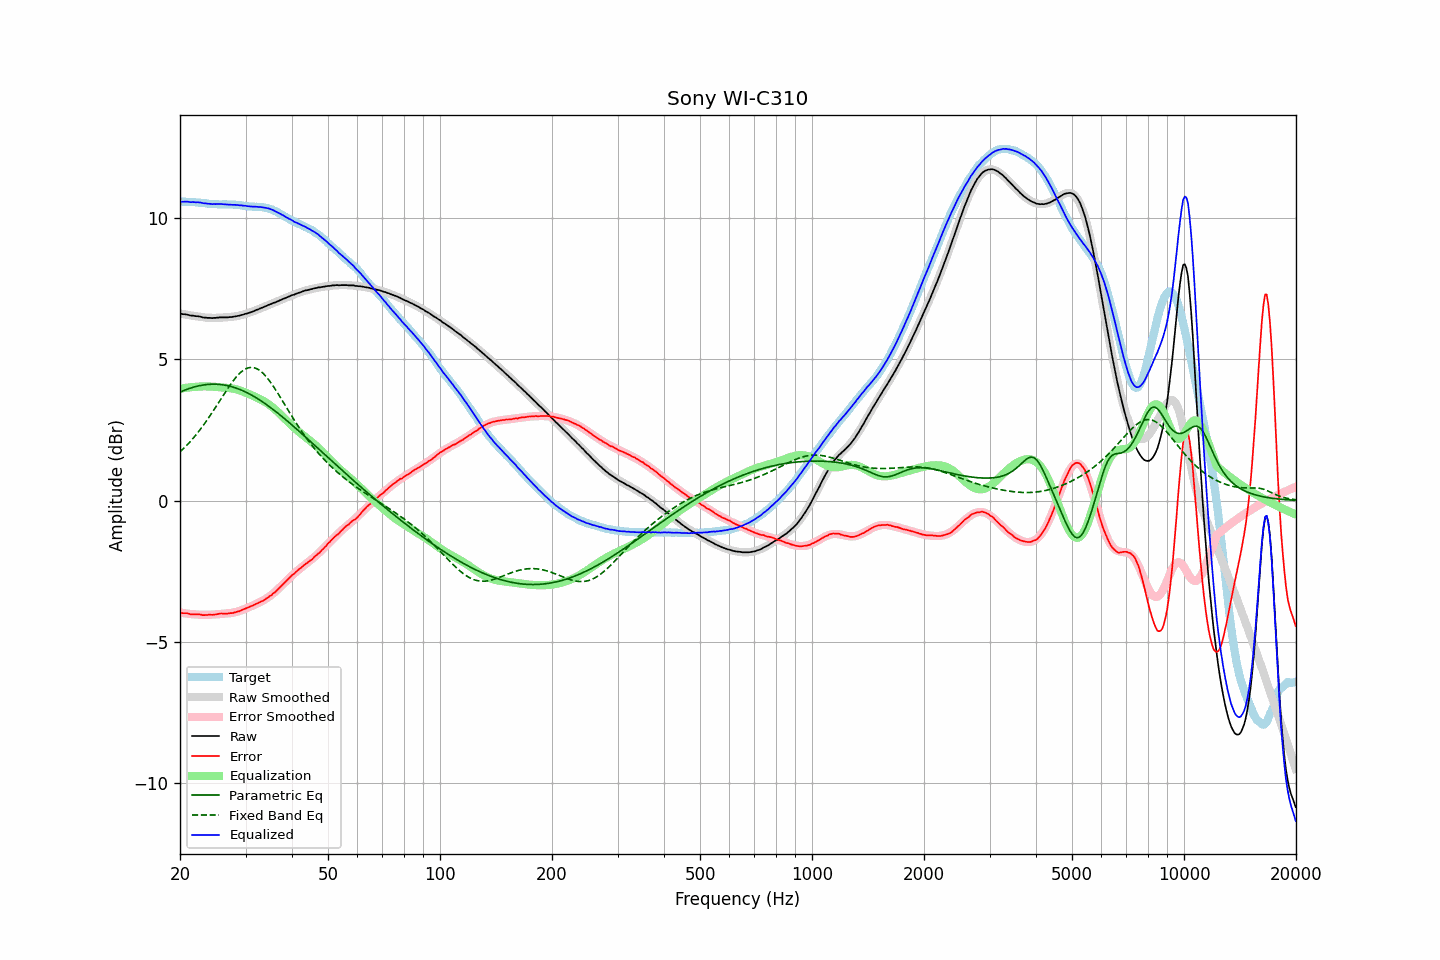

Source data for this figure (header and first rows):
frequency, raw, error, smoothed, error_smoothed, equalization, parametric_eq, fixed_band_eq, equalized_raw, equalized_smoothed, target
20.00, 6.61, -3.96, 6.62, -3.96, 3.96, 3.84, 1.72, 10.57, 10.58, 10.58
20.20, 6.60, -3.97, 6.61, -3.97, 3.97, 3.86, 1.78, 10.57, 10.58, 10.58
20.40, 6.59, -3.98, 6.60, -3.98, 3.98, 3.89, 1.83, 10.57, 10.57, 10.57
20.61, 6.59, -3.98, 6.59, -3.98, 3.98, 3.91, 1.89, 10.58, 10.57, 10.57
20.81, 6.58, -3.98, 6.58, -3.99, 3.99, 3.93, 1.95, 10.58, 10.57, 10.56
21.02, 6.57, -3.99, 6.57, -4.00, 4.00, 3.95, 2.00, 10.57, 10.57, 10.56
21.23, 6.55, -4.01, 6.56, -4.01, 4.01, 3.97, 2.07, 10.56, 10.56, 10.56
21.44, 6.54, -4.03, 6.55, -4.01, 4.01, 3.99, 2.13, 10.56, 10.56, 10.57
21.66, 6.54, -4.02, 6.54, -4.02, 4.02, 4.01, 2.19, 10.56, 10.56, 10.56
21.87, 6.53, -4.03, 6.53, -4.02, 4.02, 4.02, 2.26, 10.56, 10.55, 10.56
22.09, 6.52, -4.02, 6.52, -4.03, 4.03, 4.04, 2.33, 10.55, 10.55, 10.55
22.31, 6.52, -4.02, 6.51, -4.03, 4.03, 4.05, 2.40, 10.55, 10.54, 10.55
22.54, 6.51, -4.02, 6.50, -4.03, 4.03, 4.06, 2.47, 10.55, 10.54, 10.54
22.76, 6.50, -4.03, 6.50, -4.04, 4.04, 4.08, 2.55, 10.54, 10.53, 10.53
22.99, 6.48, -4.05, 6.49, -4.04, 4.04, 4.09, 2.62, 10.52, 10.53, 10.53
23.22, 6.47, -4.05, 6.48, -4.04, 4.04, 4.09, 2.70, 10.52, 10.52, 10.52
23.45, 6.47, -4.05, 6.48, -4.04, 4.04, 4.10, 2.78, 10.51, 10.52, 10.52
23.69, 6.46, -4.05, 6.47, -4.04, 4.04, 4.11, 2.86, 10.50, 10.51, 10.51
23.92, 6.46, -4.03, 6.47, -4.04, 4.04, 4.11, 2.95, 10.50, 10.50, 10.50
24.16, 6.46, -4.03, 6.47, -4.03, 4.03, 4.12, 3.03, 10.50, 10.50, 10.50
24.40, 6.45, -4.04, 6.46, -4.03, 4.03, 4.12, 3.12, 10.48, 10.50, 10.49
24.65, 6.46, -4.03, 6.46, -4.03, 4.03, 4.12, 3.20, 10.49, 10.49, 10.49
24.89, 6.46, -4.03, 6.46, -4.02, 4.02, 4.12, 3.29, 10.49, 10.49, 10.49
25.14, 6.47, -4.02, 6.47, -4.02, 4.02, 4.12, 3.38, 10.49, 10.49, 10.49
25.39, 6.47, -4.00, 6.47, -4.01, 4.01, 4.11, 3.47, 10.49, 10.48, 10.48
25.65, 6.48, -3.99, 6.47, -4.01, 4.01, 4.11, 3.56, 10.49, 10.48, 10.48
25.91, 6.48, -3.99, 6.47, -4.01, 4.01, 4.10, 3.65, 10.49, 10.48, 10.47
26.16, 6.48, -4.00, 6.48, -4.00, 4.00, 4.09, 3.73, 10.48, 10.48, 10.48
26.43, 6.48, -4.00, 6.48, -4.00, 4.00, 4.08, 3.82, 10.48, 10.48, 10.48
26.69, 6.48, -3.99, 6.48, -3.99, 3.99, 4.07, 3.91, 10.48, 10.48, 10.48
26.96, 6.48, -3.99, 6.49, -3.99, 3.99, 4.06, 3.99, 10.47, 10.47, 10.48
27.23, 6.49, -3.98, 6.49, -3.98, 3.98, 4.05, 4.08, 10.47, 10.47, 10.47
27.50, 6.49, -3.98, 6.50, -3.97, 3.97, 4.03, 4.16, 10.46, 10.47, 10.47
27.77, 6.50, -3.97, 6.51, -3.96, 3.96, 4.02, 4.23, 10.46, 10.47, 10.48
28.05, 6.51, -3.95, 6.51, -3.95, 3.95, 4.00, 4.30, 10.46, 10.46, 10.47
28.33, 6.52, -3.94, 6.52, -3.94, 3.94, 3.98, 4.37, 10.46, 10.46, 10.46
28.62, 6.53, -3.92, 6.53, -3.92, 3.92, 3.96, 4.44, 10.45, 10.45, 10.45
28.90, 6.54, -3.91, 6.55, -3.90, 3.90, 3.94, 4.50, 10.44, 10.45, 10.46
29.19, 6.56, -3.88, 6.56, -3.88, 3.88, 3.91, 4.55, 10.44, 10.44, 10.44
29.48, 6.57, -3.86, 6.57, -3.86, 3.86, 3.89, 4.59, 10.43, 10.43, 10.43
29.78, 6.59, -3.83, 6.59, -3.84, 3.84, 3.86, 4.63, 10.43, 10.43, 10.43
30.08, 6.61, -3.81, 6.61, -3.81, 3.81, 3.84, 4.66, 10.43, 10.42, 10.42
30.38, 6.62, -3.79, 6.63, -3.79, 3.79, 3.81, 4.69, 10.41, 10.42, 10.41
30.68, 6.64, -3.76, 6.65, -3.77, 3.77, 3.78, 4.70, 10.41, 10.41, 10.41
30.99, 6.66, -3.74, 6.66, -3.74, 3.74, 3.75, 4.71, 10.41, 10.41, 10.40
31.30, 6.68, -3.72, 6.69, -3.72, 3.72, 3.72, 4.71, 10.40, 10.40, 10.40
31.61, 6.70, -3.69, 6.71, -3.69, 3.69, 3.69, 4.70, 10.39, 10.40, 10.39
31.93, 6.73, -3.66, 6.73, -3.67, 3.67, 3.65, 4.68, 10.40, 10.40, 10.39
32.24, 6.75, -3.64, 6.75, -3.64, 3.64, 3.62, 4.66, 10.39, 10.39, 10.39
32.57, 6.77, -3.61, 6.78, -3.61, 3.61, 3.58, 4.63, 10.38, 10.39, 10.38
32.89, 6.80, -3.58, 6.80, -3.58, 3.58, 3.54, 4.59, 10.39, 10.38, 10.39
33.22, 6.82, -3.56, 6.82, -3.55, 3.55, 3.51, 4.54, 10.38, 10.38, 10.38
33.55, 6.84, -3.53, 6.85, -3.52, 3.52, 3.47, 4.48, 10.36, 10.37, 10.37
33.89, 6.87, -3.49, 6.87, -3.49, 3.49, 3.43, 4.42, 10.36, 10.36, 10.36
34.23, 6.89, -3.45, 6.89, -3.45, 3.45, 3.39, 4.36, 10.34, 10.35, 10.34
34.57, 6.92, -3.41, 6.92, -3.41, 3.41, 3.35, 4.29, 10.34, 10.33, 10.34
34.92, 6.94, -3.37, 6.94, -3.37, 3.37, 3.31, 4.21, 10.31, 10.31, 10.31
35.27, 6.96, -3.34, 6.96, -3.33, 3.33, 3.26, 4.13, 10.29, 10.29, 10.31
35.62, 6.99, -3.28, 6.99, -3.28, 3.28, 3.22, 4.05, 10.28, 10.27, 10.27
35.97, 7.00, -3.25, 7.01, -3.23, 3.23, 3.18, 3.96, 10.24, 10.24, 10.25
... 635 more rows
